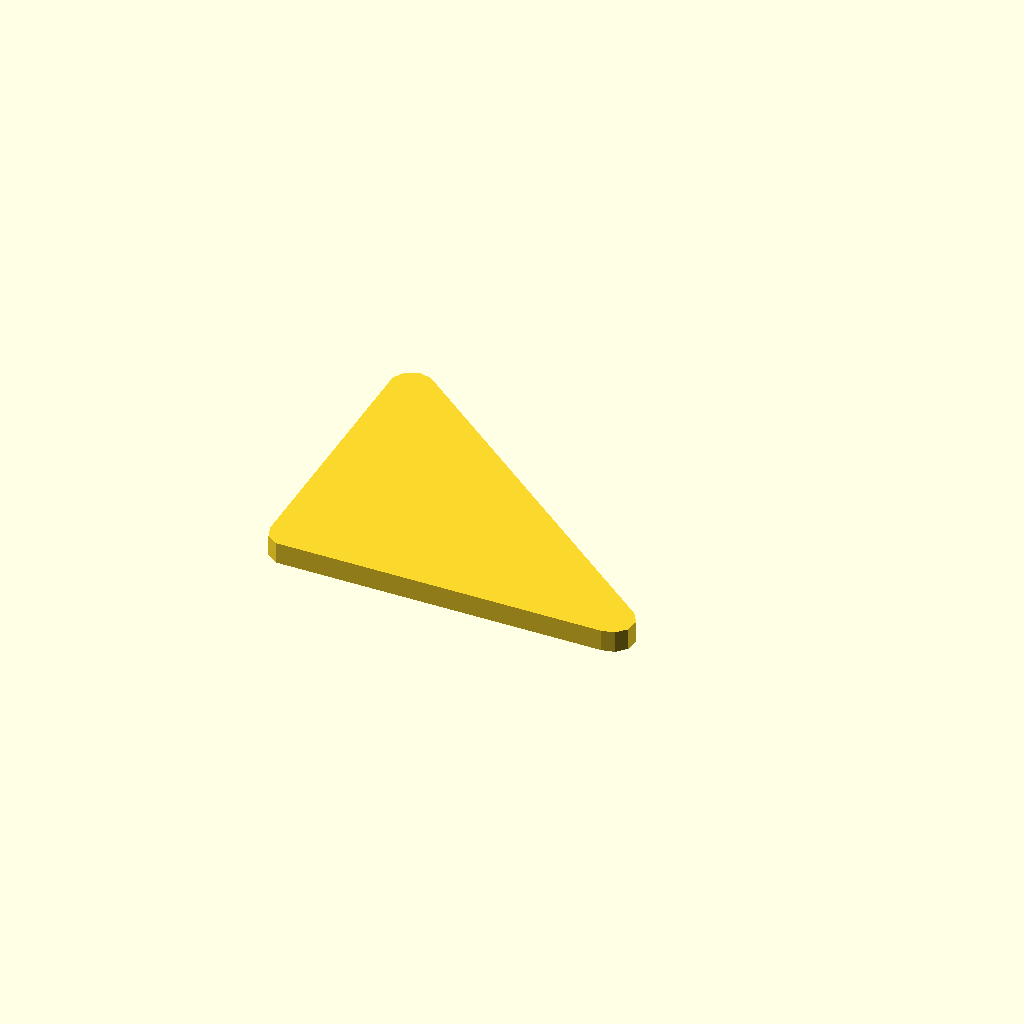
Cell 1: the model at its default parameters.
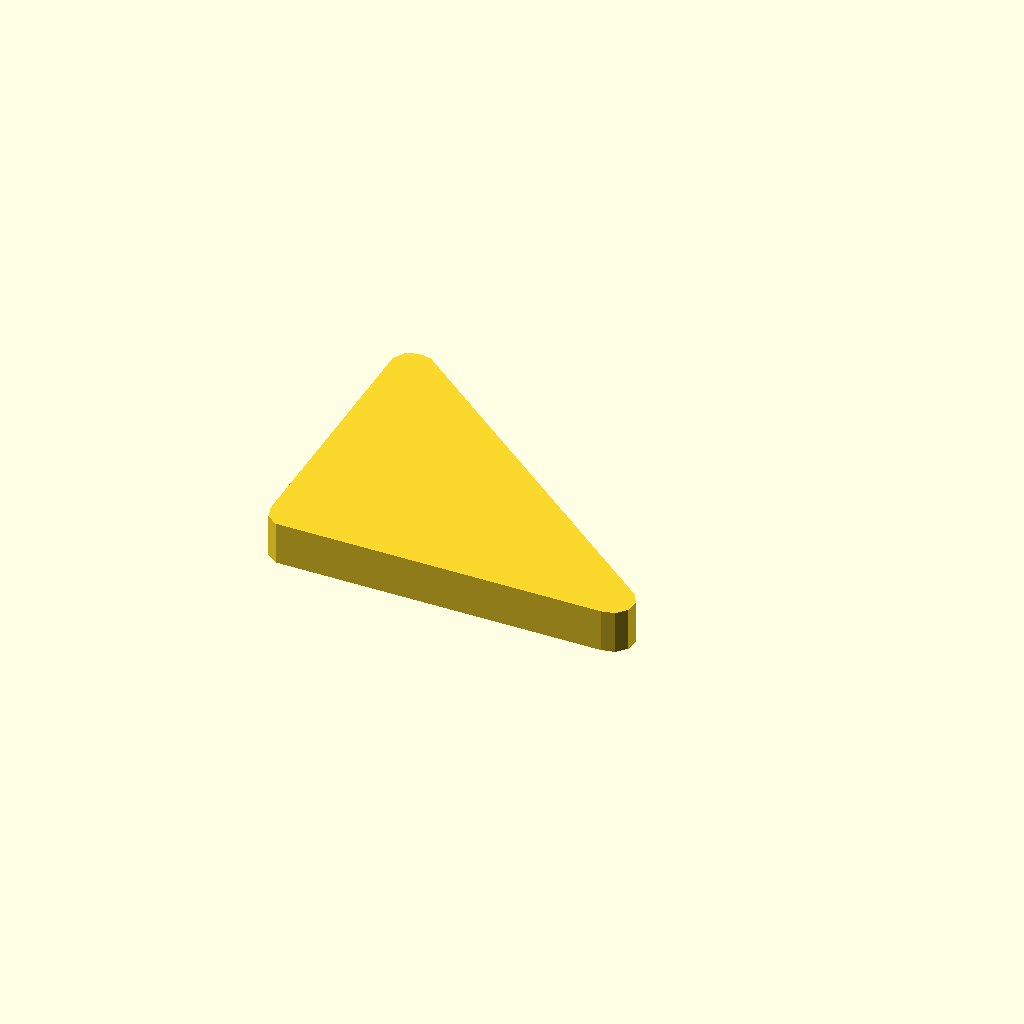
Cell 2: profile_height = 10 (everything else at default).
All cells are drawn from one camera (rotation 55°, 0°, 25°, orthographic, colour scheme Cornfield), so only the parameter changes between them.
Source of the model, optional_data/data/sketch1/leverarms/part_0015.scad:
$fn = 32;

// ----------------------------------------------------------------------
// Lever arm: two bosses 10 and 10 mm, 75 mm between centres
// ----------------------------------------------------------------------

// --- parameters (mm) ---
profile_height = 5;       // extrusion height
profile_points = 12;      // points of the closed outline

profile = [[0, 4.973], [0.955, 2.034], [3.455, 0.217], [79.477, 0], [82.5, 0.642], [84.568, 2.939], [84.891, 6.012], [83.346, 8.688], [7.5, 69.303], [4.477, 69.945], [1.654, 68.688], [0.109, 66.012]];  // single closed polygon, 12 points, counter clockwise

// --- the one profile operation ---
linear_extrude(height = profile_height) polygon(points = profile);
Customizer parameters (derived from the source; name, type, default, range or options):
profile_height: number, default 5
profile_points: number, default 12
